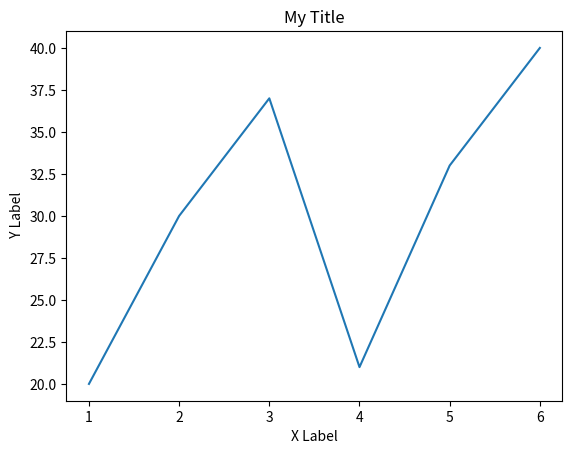

Here is the Python script that generated this plot:
import matplotlib.pyplot as plt

listX = [1, 2, 3, 4, 5, 6]
listY = [20, 30, 37, 21, 33, 40]

fig, ax = plt.subplots()
ax.plot(listX, listY)
ax.set_xlabel('X Label')
ax.set_ylabel(' Y Label')
ax.set_title('My Title')

plt.show()